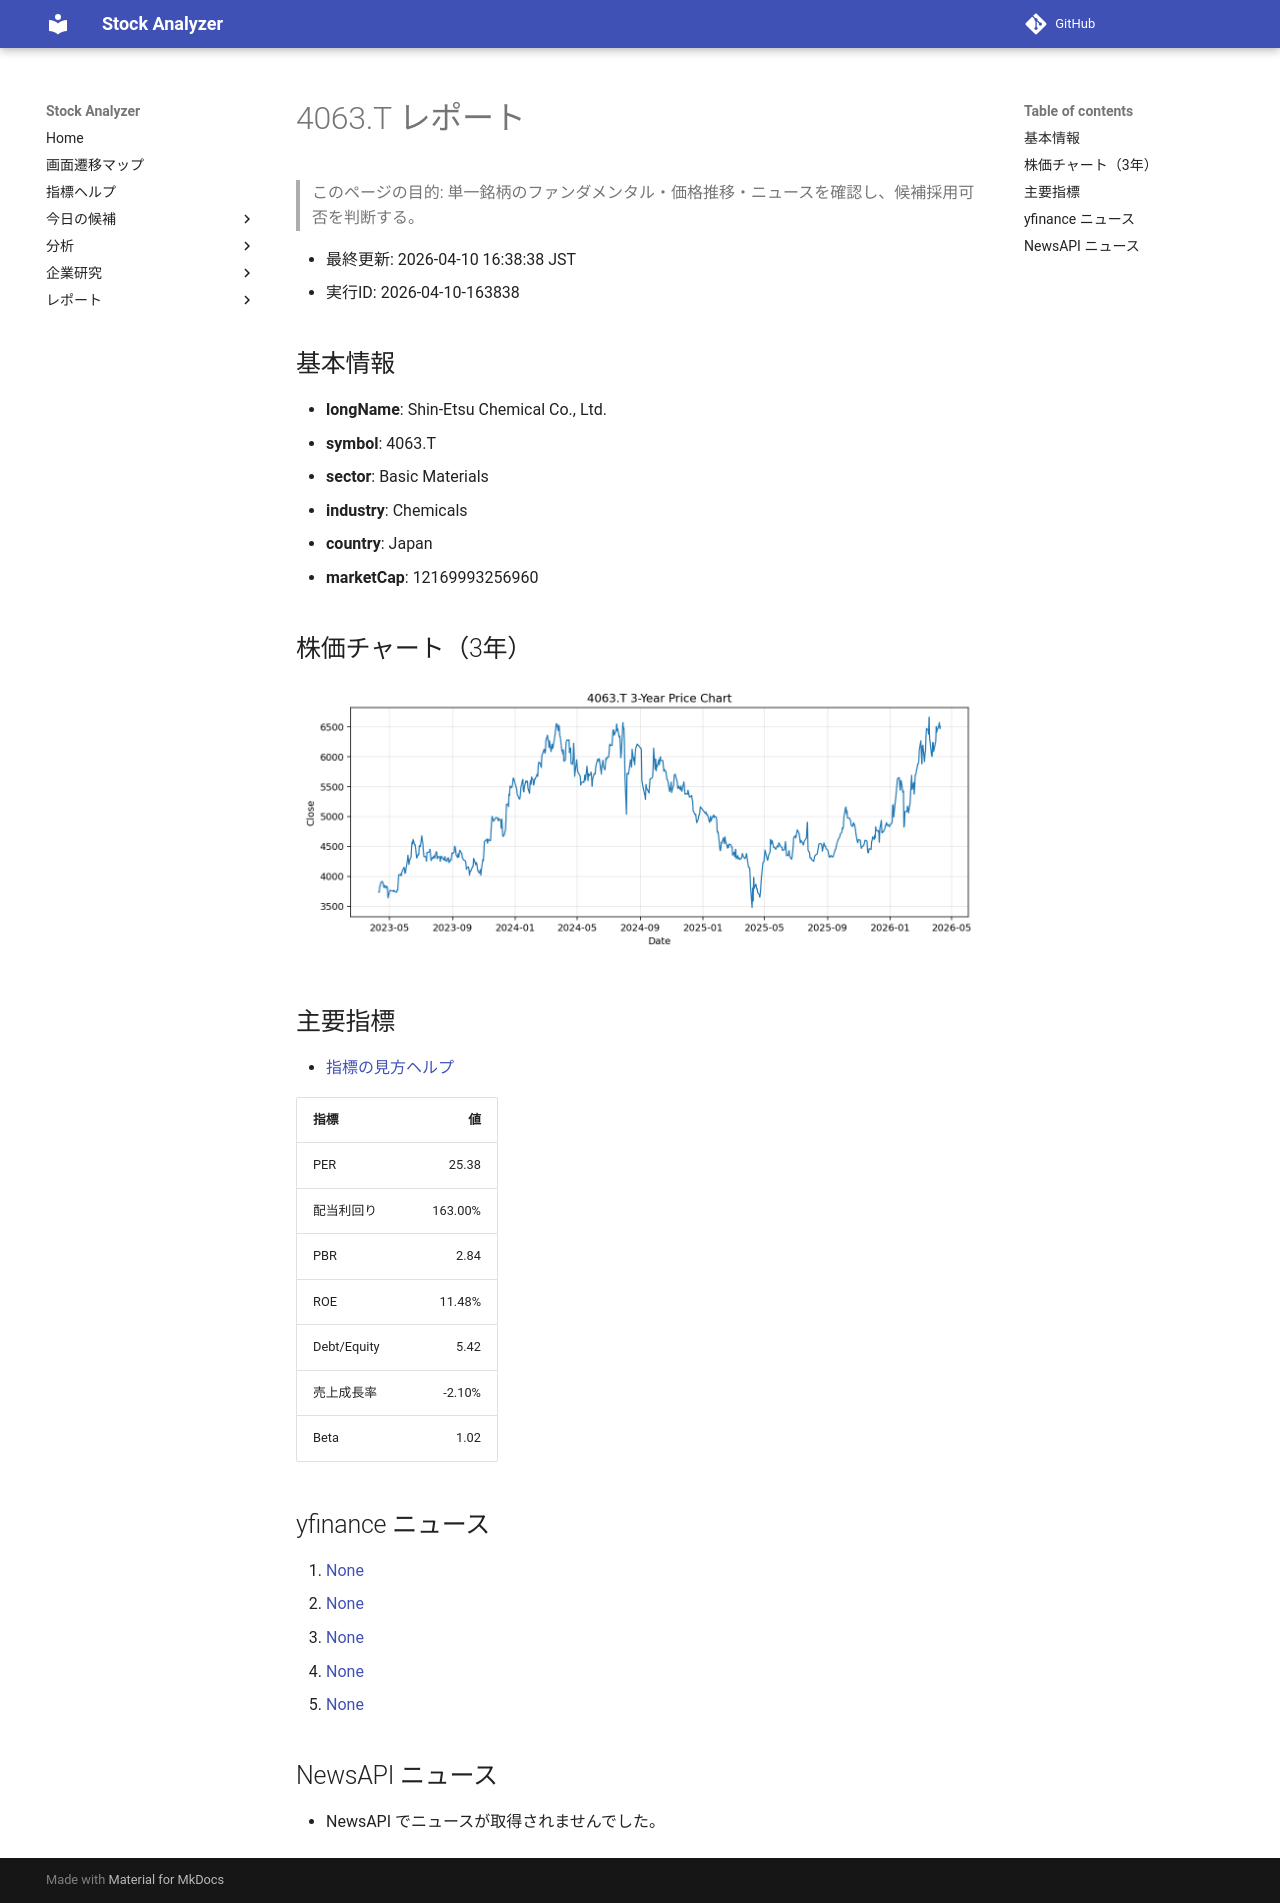

repository: Yumi-note/Making-APP · page: reports/2026-04-10/163838/4063_T/index.html · generator: mkdocs

# 4063.T レポート

> このページの目的: 単一銘柄のファンダメンタル・価格推移・ニュースを確認し、候補採用可否を判断する。

- 最終更新: 2026-04-10 16:38:38 JST
- 実行ID: 2026-04-10-163838

## 基本情報

- **longName**: Shin-Etsu Chemical Co., Ltd.
- **symbol**: 4063.T
- **sector**: Basic Materials
- **industry**: Chemicals
- **country**: Japan
- **marketCap**: 12169993256960

## 株価チャート（3年）

![4063.T 3-year price chart](4063_T_3y.png)

## 主要指標

- [指標の見方ヘルプ](../../../../indicators.md)

| 指標 | 値 |
|---|---:|
| PER | 25.38 |
| 配当利回り | 163.00% |
| PBR | 2.84 |
| ROE | 11.48% |
| Debt/Equity | 5.42 |
| 売上成長率 | -2.10% |
| Beta | 1.02 |

## yfinance ニュース

1. [None](None)
2. [None](None)
3. [None](None)
4. [None](None)
5. [None](None)

## NewsAPI ニュース

- NewsAPI でニュースが取得されませんでした。
